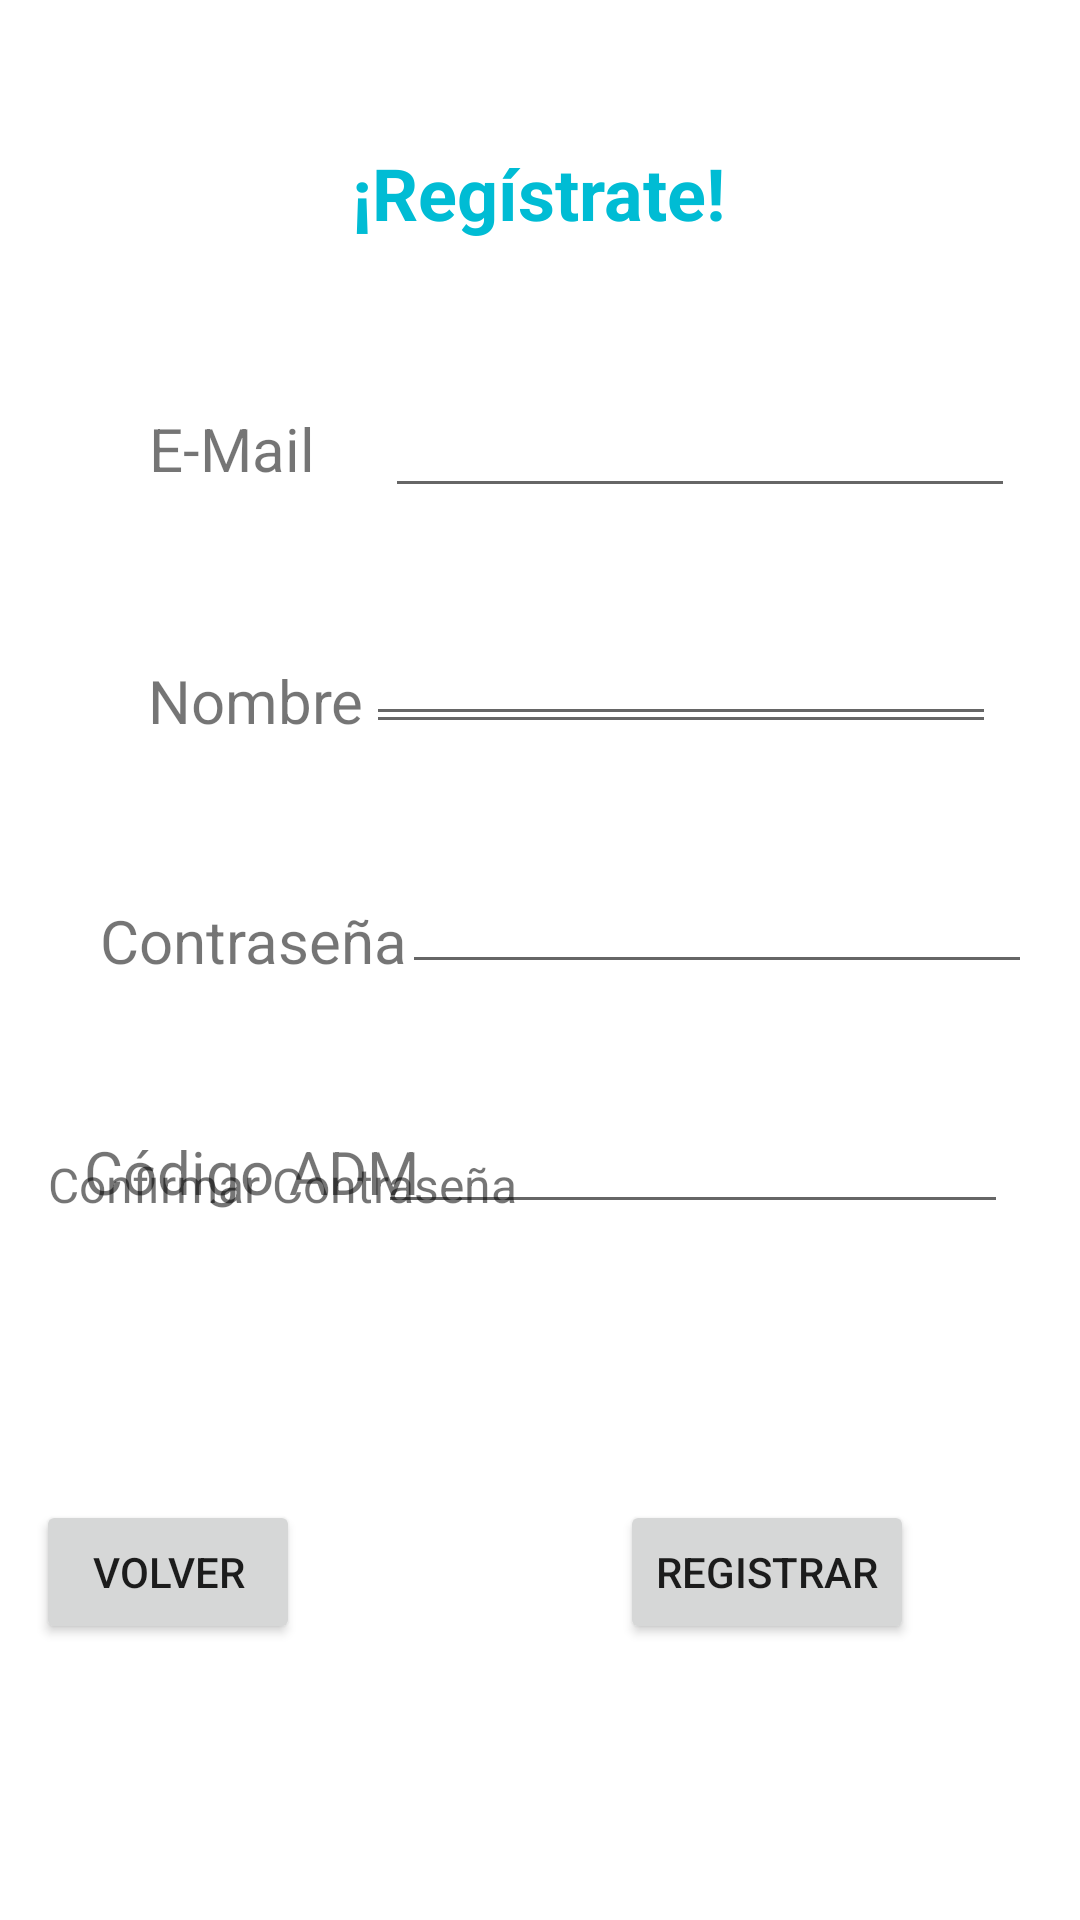

The Android layout XML behind this screen, and the referenced resources:
<!-- AndroidManifest.xml: application theme Theme.ProyectoVideoClub -->
<!-- res/layout/activity_menu_registrar.xml -->
<?xml version="1.0" encoding="utf-8"?>
<androidx.constraintlayout.widget.ConstraintLayout xmlns:android="http://schemas.android.com/apk/res/android"
    xmlns:app="http://schemas.android.com/apk/res-auto"
    xmlns:tools="http://schemas.android.com/tools"
    android:layout_width="match_parent"
    android:layout_height="match_parent"
    tools:context=".menuRegistrar">

    <TextView
        android:id="@+id/textView"
        android:layout_width="wrap_content"
        android:layout_height="wrap_content"
        android:layout_marginTop="136dp"
        android:text="E-Mail"
        android:textSize="20sp"
        app:layout_constraintEnd_toEndOf="parent"
        app:layout_constraintHorizontal_bias="0.163"
        app:layout_constraintStart_toStartOf="parent"
        app:layout_constraintTop_toTopOf="parent" />

    <EditText
        android:id="@+id/pt_mail"
        android:layout_width="wrap_content"
        android:layout_height="wrap_content"
        android:layout_marginTop="128dp"
        android:ems="10"
        android:inputType="textPersonName"
        app:layout_constraintEnd_toEndOf="parent"
        app:layout_constraintHorizontal_bias="0.855"
        app:layout_constraintStart_toStartOf="parent"
        app:layout_constraintTop_toTopOf="parent" />

    <EditText
        android:id="@+id/pt_nombre"
        android:layout_width="wrap_content"
        android:layout_height="wrap_content"
        android:layout_marginTop="204dp"
        android:layout_marginEnd="28dp"
        android:ems="10"
        android:inputType="textPersonName"
        app:layout_constraintEnd_toEndOf="parent"
        app:layout_constraintTop_toTopOf="parent" />

    <EditText
        android:id="@+id/et_contrasena"
        android:layout_width="wrap_content"
        android:layout_height="wrap_content"
        android:layout_marginEnd="28dp"
        android:layout_marginBottom="392dp"
        android:ems="10"
        android:inputType="textPassword"
        app:layout_constraintBottom_toBottomOf="parent"
        app:layout_constraintEnd_toEndOf="parent" />

    <EditText
        android:id="@+id/et_confcontrasena"
        android:layout_width="wrap_content"
        android:layout_height="wrap_content"
        android:layout_marginEnd="16dp"
        android:layout_marginBottom="312dp"
        android:ems="10"
        android:inputType="textPassword"
        app:layout_constraintBottom_toBottomOf="parent"
        app:layout_constraintEnd_toEndOf="parent" />

    <TextView
        android:id="@+id/textView2"
        android:layout_width="wrap_content"
        android:layout_height="wrap_content"
        android:layout_marginTop="220dp"
        android:text="Nombre"
        android:textSize="20sp"
        app:layout_constraintEnd_toEndOf="parent"
        app:layout_constraintHorizontal_bias="0.171"
        app:layout_constraintStart_toStartOf="parent"
        app:layout_constraintTop_toTopOf="parent" />

    <TextView
        android:id="@+id/textView4"
        android:layout_width="wrap_content"
        android:layout_height="wrap_content"
        android:layout_marginTop="300dp"
        android:text="Contraseña"
        android:textSize="20sp"
        app:layout_constraintEnd_toEndOf="parent"
        app:layout_constraintHorizontal_bias="0.129"
        app:layout_constraintStart_toStartOf="parent"
        app:layout_constraintTop_toTopOf="parent" />

    <TextView
        android:id="@+id/textView5"
        android:layout_width="wrap_content"
        android:layout_height="wrap_content"
        android:layout_marginStart="16dp"
        android:layout_marginTop="384dp"
        android:text="Confirmar Contraseña"
        android:textSize="16sp"
        app:layout_constraintStart_toStartOf="parent"
        app:layout_constraintTop_toTopOf="parent" />

    <TextView
        android:id="@+id/textView6"
        android:layout_width="wrap_content"
        android:layout_height="wrap_content"
        android:layout_marginStart="28dp"
        android:layout_marginBottom="236dp"
        android:text="Código ADM"
        android:textSize="20sp"
        app:layout_constraintBottom_toBottomOf="parent"
        app:layout_constraintStart_toStartOf="parent" />

    <EditText
        android:id="@+id/et_codigo"
        android:layout_width="wrap_content"
        android:layout_height="wrap_content"
        android:layout_marginEnd="24dp"
        android:layout_marginBottom="232dp"
        android:ems="10"
        android:inputType="textPassword"
        app:layout_constraintBottom_toBottomOf="parent"
        app:layout_constraintEnd_toEndOf="parent" />

    <Button
        android:id="@+id/btn_registrar"
        android:layout_width="wrap_content"
        android:layout_height="wrap_content"
        android:layout_marginBottom="92dp"
        android:text="Registrar"
        app:layout_constraintBottom_toBottomOf="parent"
        app:layout_constraintEnd_toEndOf="parent"
        app:layout_constraintHorizontal_bias="0.789"
        app:layout_constraintStart_toStartOf="parent" />

    <TextView
        android:id="@+id/textView7"
        android:layout_width="wrap_content"
        android:layout_height="wrap_content"
        android:layout_marginTop="48dp"
        android:text="¡Regístrate!"
        android:textColor="#00BCD4"
        android:textSize="24sp"
        android:textStyle="bold"
        app:layout_constraintEnd_toEndOf="parent"
        app:layout_constraintHorizontal_bias="0.498"
        app:layout_constraintStart_toStartOf="parent"
        app:layout_constraintTop_toTopOf="parent" />

    <Button
        android:id="@+id/btn_volver"
        android:layout_width="wrap_content"
        android:layout_height="wrap_content"
        android:layout_marginEnd="260dp"
        android:layout_marginBottom="92dp"
        android:keyboardNavigationCluster="false"
        android:onClick="activityMain"
        android:text="Volver"
        app:layout_constraintBottom_toBottomOf="parent"
        app:layout_constraintEnd_toEndOf="parent" />
</androidx.constraintlayout.widget.ConstraintLayout>
<!-- resources referenced by this layout -->
<resources>
  <style name="Theme.ProyectoVideoClub" parent="Theme.MaterialComponents.DayNight.DarkActionBar">
          
          <item name="colorPrimary">@color/purple_500</item>
          <item name="colorPrimaryVariant">@color/purple_700</item>
          <item name="colorOnPrimary">@color/white</item>
          
          <item name="colorSecondary">@color/teal_200</item>
          <item name="colorSecondaryVariant">@color/teal_700</item>
          <item name="colorOnSecondary">@color/black</item>
          
          <item name="android:statusBarColor">?attr/colorPrimaryVariant</item>
          
      </style>
  <!-- not gathered from this repository: default colours our renderer supplied (Android Studio template values) -->
  <color name="purple_500">#FF6200EE</color>
  <color name="purple_700">#FF3700B3</color>
  <color name="teal_200">#FF03DAC5</color>
  <color name="teal_700">#FF018786</color>
  <color name="black">#FF000000</color>
  <color name="white">#FFFFFFFF</color>
</resources>
